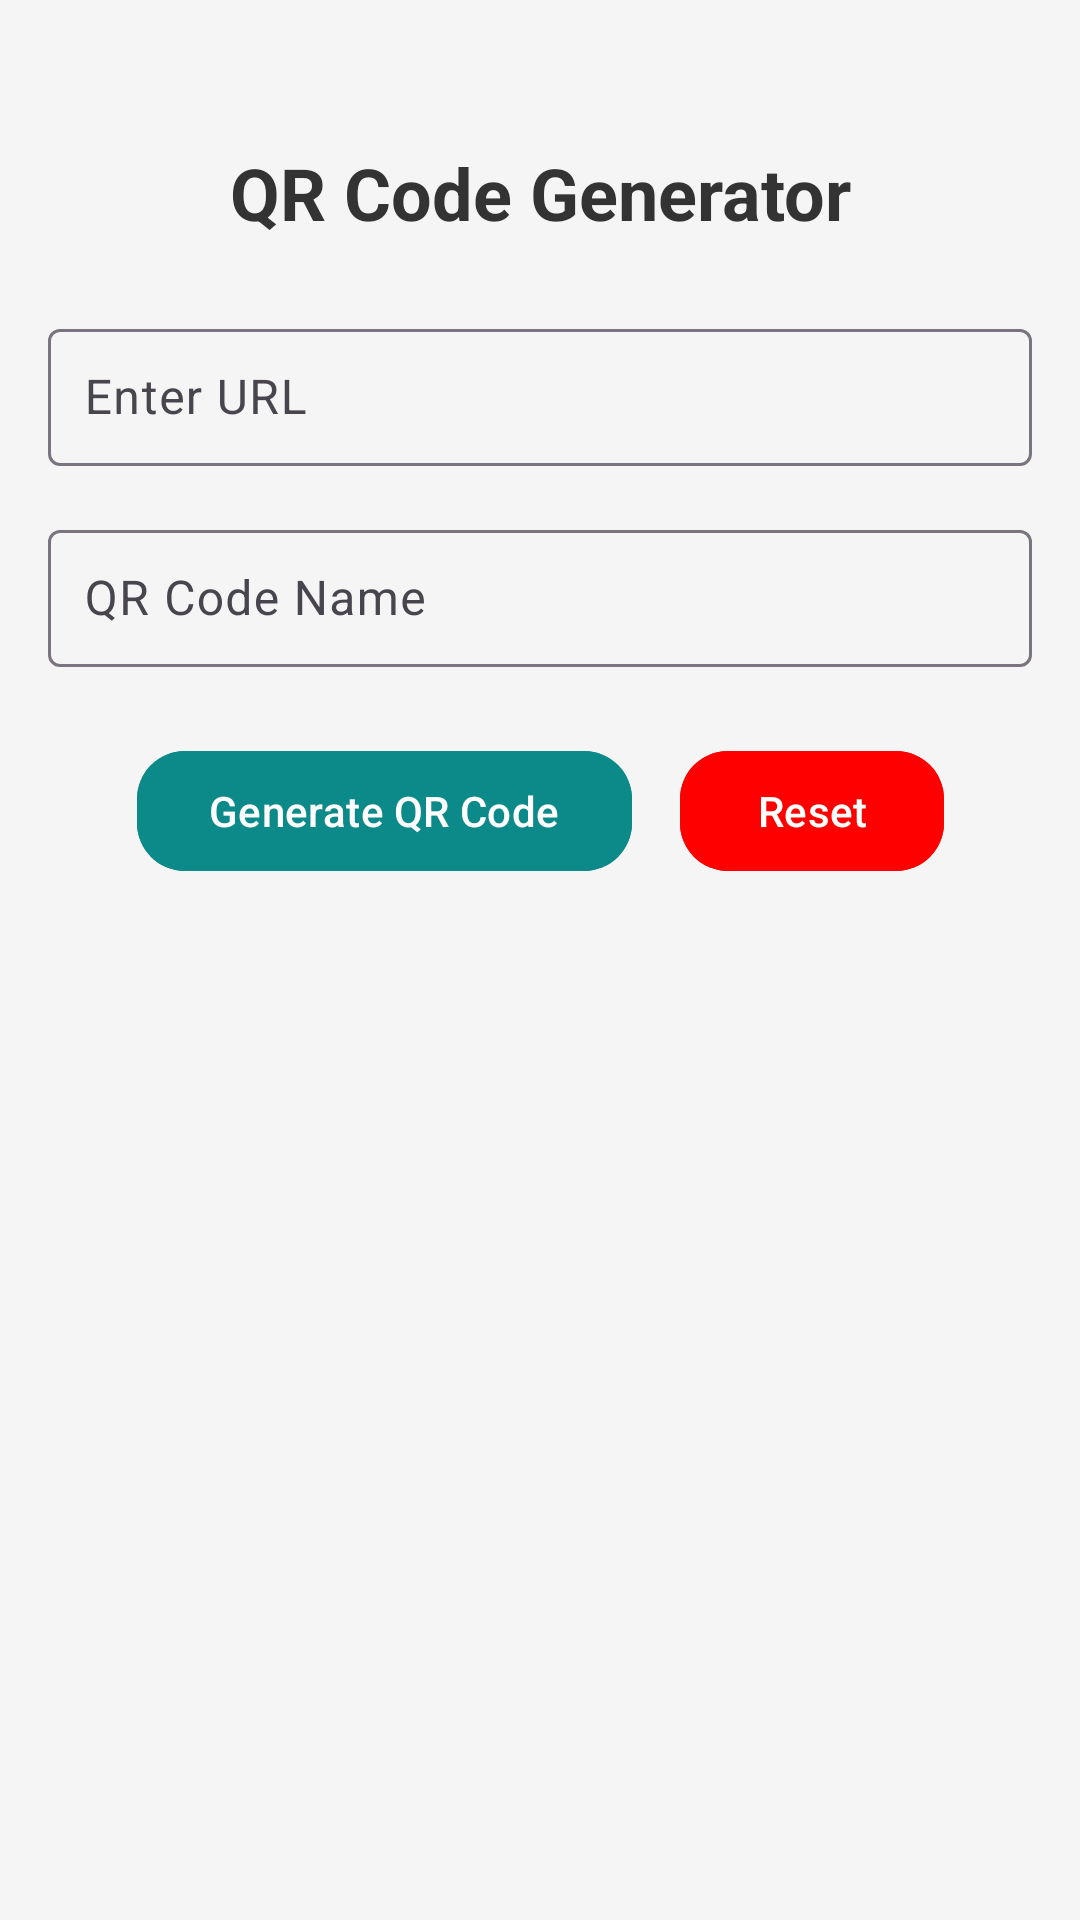

Reconstruct the res/layout file that produces this screen, plus the resources it refers to.
<!-- AndroidManifest.xml: application theme Theme.QRGenerator -->
<!-- res/layout/fragment_generator_.xml -->
<?xml version="1.0" encoding="utf-8"?>
<androidx.constraintlayout.widget.ConstraintLayout xmlns:android="http://schemas.android.com/apk/res/android"
    xmlns:app="http://schemas.android.com/apk/res-auto"
    xmlns:tools="http://schemas.android.com/tools"
    android:layout_width="match_parent"
    android:layout_height="match_parent"
    tools:context=".MainActivity">

    <androidx.constraintlayout.widget.ConstraintLayout
        android:id="@+id/mainLayout"
        android:layout_width="match_parent"
        android:layout_height="match_parent"
        android:background="#F5F5F5"
        android:padding="16dp"
        tools:context=".MainActivity">

        
        <TextView
            android:id="@+id/appTitle"
            android:layout_width="wrap_content"
            android:layout_height="wrap_content"
            android:layout_marginTop="32dp"
            android:text="QR Code Generator"
            android:textColor="#333333"
            android:textSize="24sp"
            android:textStyle="bold"
            app:layout_constraintEnd_toEndOf="parent"
            app:layout_constraintHorizontal_bias="0.5"
            app:layout_constraintStart_toStartOf="parent"
            app:layout_constraintTop_toTopOf="parent" />

        
        <com.google.android.material.textfield.TextInputLayout
            android:id="@+id/urlInputLayout"
            android:layout_width="0dp"
            android:layout_height="wrap_content"
            android:layout_marginTop="24dp"
            app:layout_constraintEnd_toEndOf="parent"
            app:layout_constraintStart_toStartOf="parent"
            app:layout_constraintTop_toBottomOf="@+id/appTitle">

            <com.google.android.material.textfield.TextInputEditText
                android:id="@+id/linkInput"
                android:layout_width="match_parent"
                android:layout_height="wrap_content"
                android:backgroundTint="@color/cyan"
                android:hint="Enter URL"
                android:inputType="text"
                android:padding="12dp"
                android:textColor="#000000"
                android:textColorHint="#838383" />
        </com.google.android.material.textfield.TextInputLayout>

        
        <com.google.android.material.textfield.TextInputLayout
            android:id="@+id/qrNameInputLayout"
            android:layout_width="0dp"
            android:layout_height="wrap_content"
            android:layout_marginTop="16dp"
            app:layout_constraintEnd_toEndOf="parent"
            app:layout_constraintStart_toStartOf="parent"
            app:layout_constraintTop_toBottomOf="@+id/urlInputLayout">

            <com.google.android.material.textfield.TextInputEditText
                android:id="@+id/QR_Name"
                android:layout_width="match_parent"
                android:layout_height="wrap_content"
                android:backgroundTint="@color/cyan"
                android:hint="QR Code Name"
                android:inputType="text"
                android:padding="12dp"
                android:textColor="#000000"
                android:textColorHint="#838383" />
        </com.google.android.material.textfield.TextInputLayout>

        
        <LinearLayout
            android:id="@+id/buttonLayout"
            android:layout_width="wrap_content"
            android:layout_height="wrap_content"
            android:layout_marginTop="24dp"
            android:gravity="center"
            android:orientation="horizontal"
            app:layout_constraintEnd_toEndOf="parent"
            app:layout_constraintStart_toStartOf="parent"
            app:layout_constraintTop_toBottomOf="@id/qrNameInputLayout">

            
            <com.google.android.material.button.MaterialButton
                android:id="@+id/generateButton"
                android:layout_width="wrap_content"
                android:layout_height="wrap_content"
                android:backgroundTint="@color/cyan"
                android:text="Generate QR Code"
                android:textColor="@android:color/white"
                app:cornerRadius="16dp" />

            
            <com.google.android.material.button.MaterialButton
                android:id="@+id/resetButton"
                android:layout_width="wrap_content"
                android:layout_height="wrap_content"
                android:layout_marginStart="16dp"
                android:backgroundTint="@color/red"
                android:text="Reset"
                android:textColor="@android:color/white"
                app:cornerRadius="16dp" />
        </LinearLayout>

        
        <ImageView
            android:id="@+id/qrCodeImage"
            android:layout_width="382dp"
            android:layout_height="387dp"
            android:layout_marginTop="24dp"
            android:contentDescription="QR Code"
            android:scaleType="fitCenter"
            app:layout_constraintDimensionRatio="1"
            app:layout_constraintEnd_toEndOf="parent"
            app:layout_constraintStart_toStartOf="parent"
            app:layout_constraintTop_toBottomOf="@id/buttonLayout" />

        
        <com.google.android.material.button.MaterialButton
            android:id="@+id/DownloadQR"
            android:layout_width="wrap_content"
            android:layout_height="wrap_content"
            android:layout_marginTop="24dp"
            android:backgroundTint="@color/cyan"
            android:text="Download QR Code"
            android:textColor="@android:color/white"
            app:cornerRadius="16dp"
            app:layout_constraintEnd_toEndOf="parent"
            app:layout_constraintStart_toStartOf="parent"
            app:layout_constraintTop_toBottomOf="@id/qrCodeImage" />

    </androidx.constraintlayout.widget.ConstraintLayout>
</androidx.constraintlayout.widget.ConstraintLayout>
<!-- resources referenced by this layout -->
<resources>
  <color name="cyan">#0C8A8A</color>
  <color name="red">#FF0000</color>
  <style name="Theme.QRGenerator" parent="Base.Theme.QRGenerator" />
  <style name="Base.Theme.QRGenerator" parent="Theme.Material3.DayNight.NoActionBar">
          
           <item name="colorPrimary">@color/black</item>
  
      </style>
  <color name="black">#FF000000</color>
</resources>
